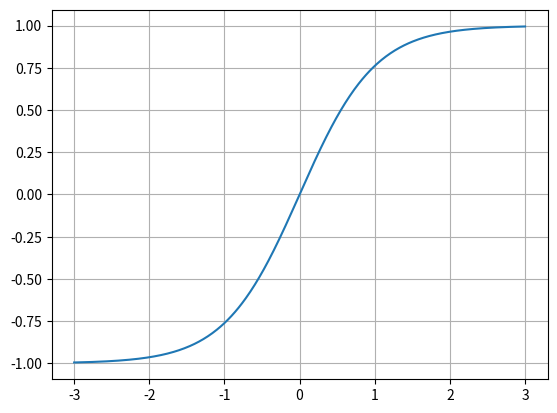

Write Python code to recreate this figure.
import numpy as np

a  =np.linspace(-3,3, 500)
print (a.shape)

import matplotlib.pyplot as plt

plt.plot(a,np.tanh(a))
plt.grid(linestyle='-')
plt.show()

#However this function has high error rates, need to find a better function
def approx_tanh(input):

    if (input > 3):
        return 1
    elif ( input > -3 and input < -1 ):
        return (0.11673*input - 0.64486)
    elif ( input >= -1 and input<0 ):
        return 0.76159*input
    elif ( input >=0  and input < 2 ):
        return 0.4820*input

    else:
        return -1


def approx_sigmoid(input):

    # Lets decide first which sub plots to break it down to
    if ( abs(input) >= 5 ):
        return 1
    elif( abs(input) < 5 and abs(input) >= 2.375):
        return (0.03125*input + 0.84375)
    elif( abs(input) < 2.375 and abs(input) >= 1):
        return (0.125*input + 0.625)
    else:
        return 1

def approx_sigmoid_2(input):
    if (input <= -2):
        return 0
    elif (input > -2 and input <2):
        return (input/4 + 0.5)
    else:
        return 1

def approx_tanh_2(input):
    return 2*(approx_sigmoid_2(2*input)) - 1


def approx_tanh_3(input):
    out = 0
    if abs(input) >= 3:
        out =  1
    elif (abs(input)>=1.5 and abs(input) <3):
        out =  0.06*abs(input) + 0.815
    elif(abs(input)>=0.5 and abs(input)<1.5):
        out =  0.443*abs(input) + 0.24
    elif (abs(input)>=0 and abs(input) <0.5):
        out =  0.924*abs(input)
    else:
        out = 1
    if input < 0:
        return -1*out
    else:
        return out
